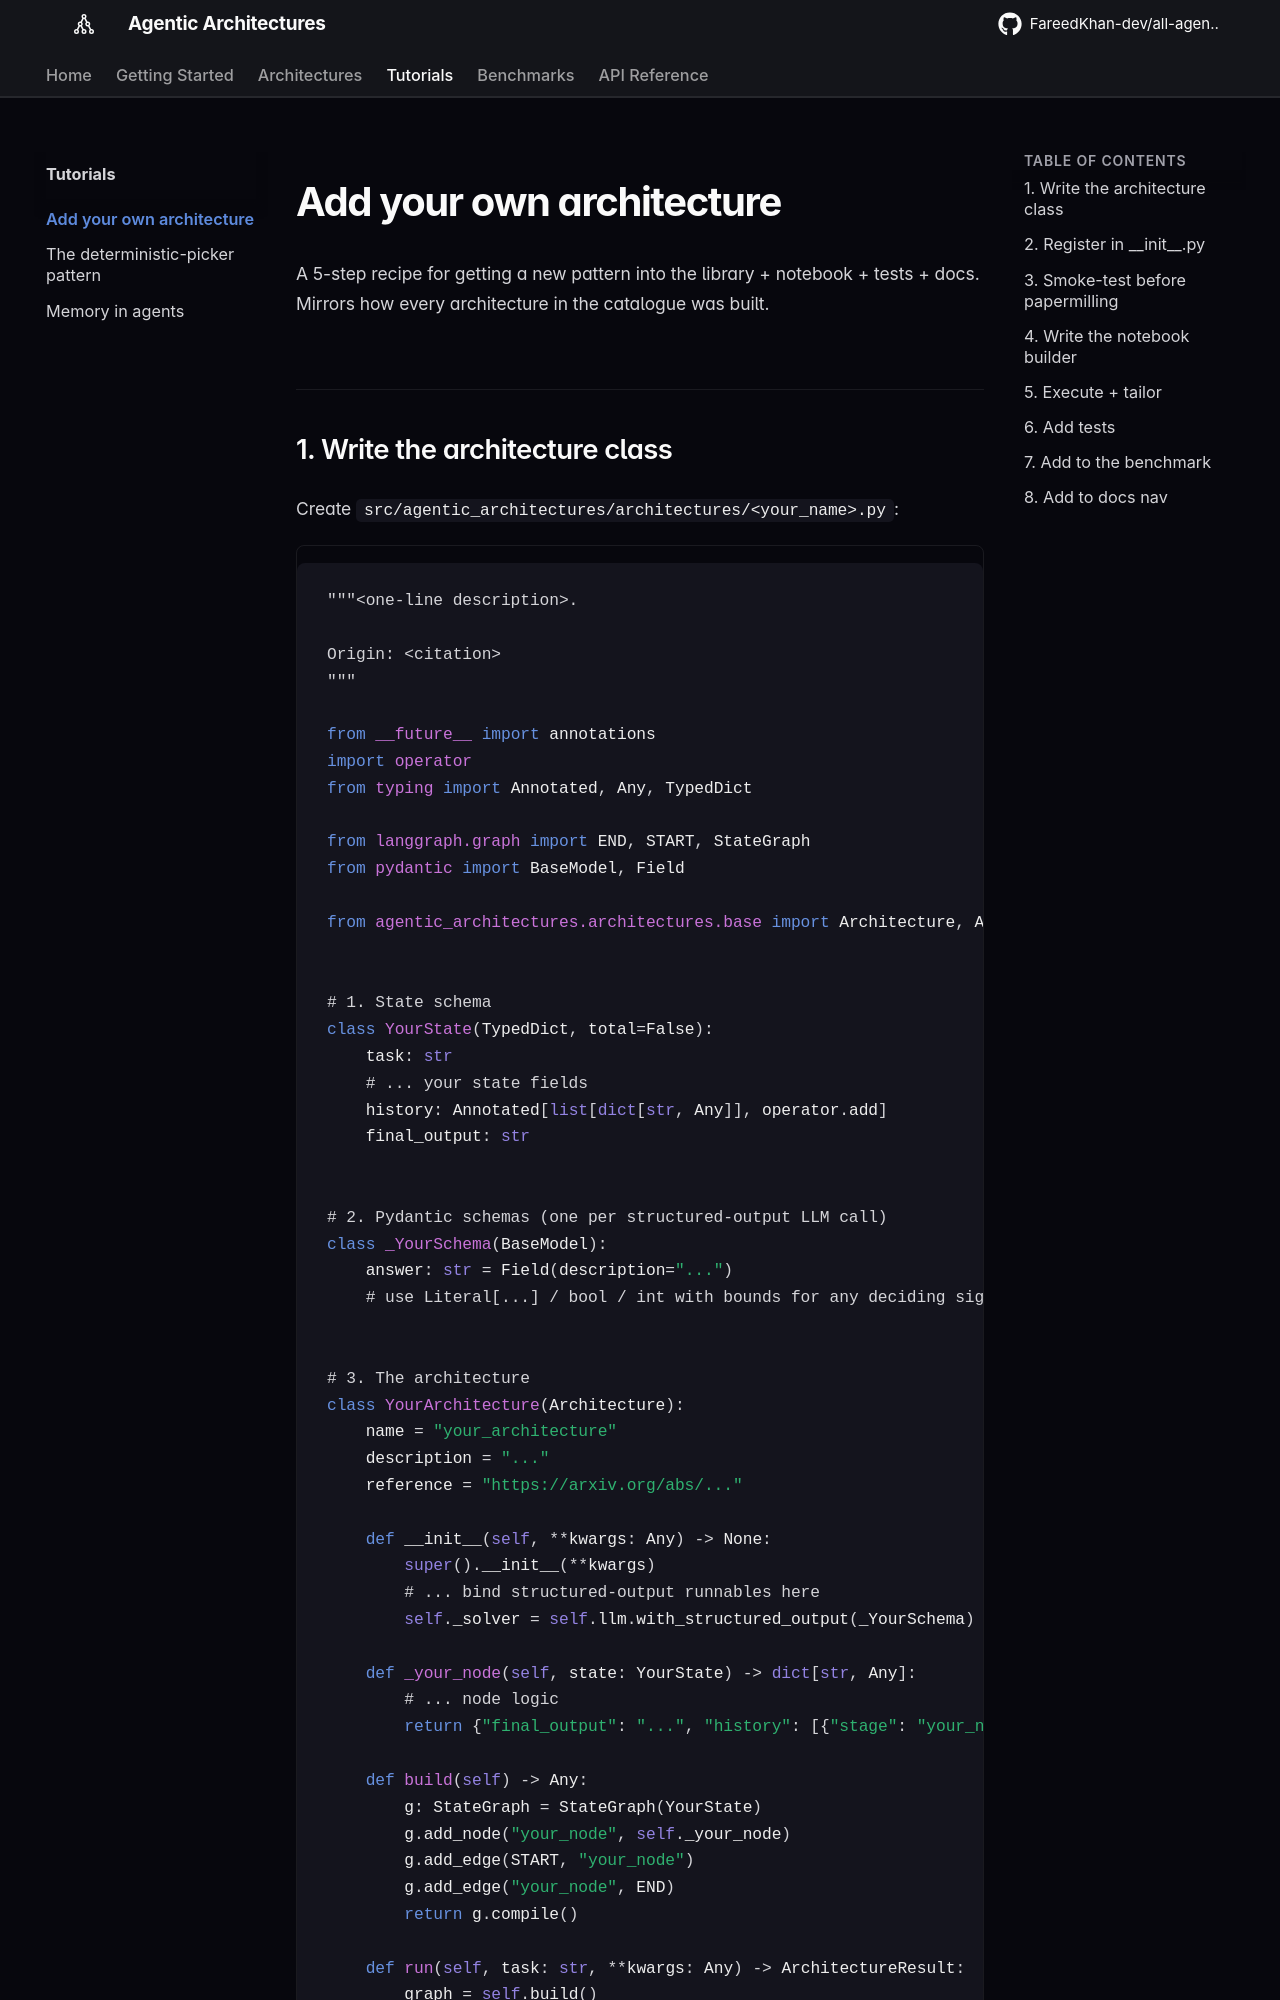

repository: kenneth-yap/all-agentic-architectures · page: tutorials/adding-your-own/index.html · generator: mkdocs

# Add your own architecture

A 5-step recipe for getting a new pattern into the library + notebook + tests + docs. Mirrors how every architecture in the catalogue was built.

## 1. Write the architecture class

Create `src/agentic_architectures/architectures/<your_name>.py`:

```python
"""<one-line description>.

Origin: <citation>
"""

from __future__ import annotations
import operator
from typing import Annotated, Any, TypedDict

from langgraph.graph import END, START, StateGraph
from pydantic import BaseModel, Field

from agentic_architectures.architectures.base import Architecture, ArchitectureResult


# 1. State schema
class YourState(TypedDict, total=False):
    task: str
    # ... your state fields
    history: Annotated[list[dict[str, Any]], operator.add]
    final_output: str


# 2. Pydantic schemas (one per structured-output LLM call)
class _YourSchema(BaseModel):
    answer: str = Field(description="...")
    # use Literal[...] / bool / int with bounds for any deciding signals — NOT a numeric score


# 3. The architecture
class YourArchitecture(Architecture):
    name = "your_architecture"
    description = "..."
    reference = "https://arxiv.org/abs/..."

    def __init__(self, **kwargs: Any) -> None:
        super().__init__(**kwargs)
        # ... bind structured-output runnables here
        self._solver = self.llm.with_structured_output(_YourSchema)

    def _your_node(self, state: YourState) -> dict[str, Any]:
        # ... node logic
        return {"final_output": "...", "history": [{"stage": "your_node"}]}
